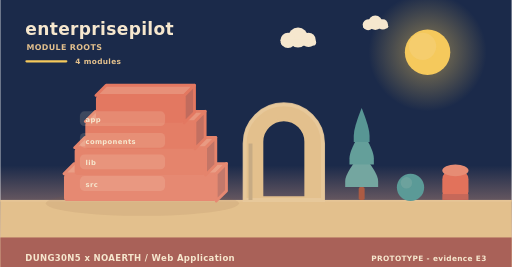
t = 0.00 s
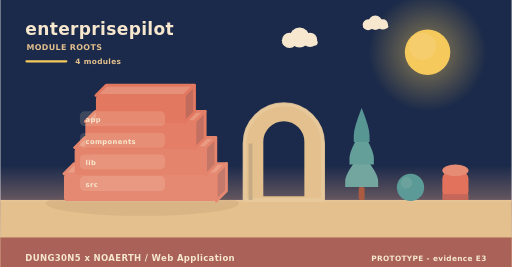
t = 2.00 s
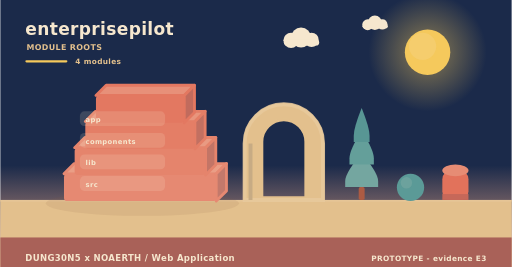
t = 4.00 s
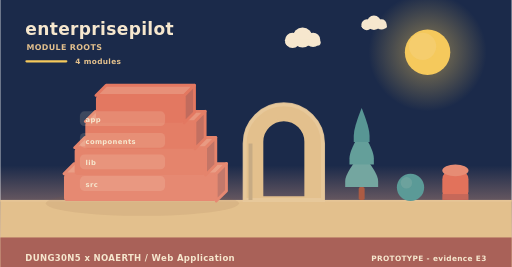
t = 6.00 s
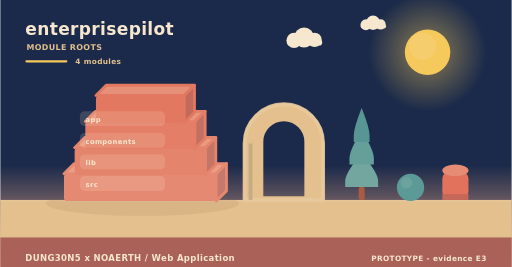
t = 8.00 s
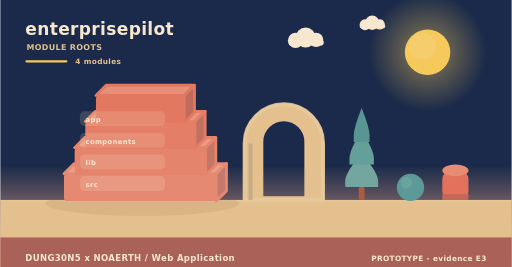
t = 10.00 s

The animated SVG that drew these frames (rendered in a browser with its animation timeline set to each time). Animation: 6 SMIL elements (animateTransform=6); frames cover the first 10.00 s, repeats indefinitely.

<svg xmlns="http://www.w3.org/2000/svg" width="900" height="470" viewBox="0 0 900 470" role="img" aria-label="enterprisepilot - how it is built"><linearGradient id="skya" x1="0" y1="0" x2="0" y2="1"><stop offset="0" stop-color="#1b2a4a"/><stop offset="0.62" stop-color="#1b2a4a"/><stop offset="1" stop-color="#f3ad8a"/></linearGradient><rect width="900" height="470" fill="url(#skya)"/><radialGradient id="suna"><stop offset="0.35" stop-color="#f5c95c" stop-opacity="0.34"/><stop offset="1" stop-color="#f5c95c" stop-opacity="0"/></radialGradient><circle cx="752" cy="92" r="104" fill="url(#suna)"/><circle cx="752" cy="92" r="40" fill="#f5c95c"/><circle cx="743.2" cy="81.6" r="24" fill="#f5d27e" opacity="0.5"/><g><circle cx="524" cy="66" r="17.64" fill="#f6e7ce"/><circle cx="506.36" cy="71.04" r="13.44" fill="#f6e7ce"/><circle cx="542.48" cy="70.2" r="12.6" fill="#f6e7ce"/><rect x="493.76" y="69.36" width="62.16" height="10.92" rx="5.46" fill="#f6e7ce"/><animateTransform attributeName="transform" type="translate" values="0 0;24 0;0 0" dur="36s" begin="0s" repeatCount="indefinite"/></g><g><circle cx="660" cy="40" r="12.6" fill="#f6e7ce"/><circle cx="647.4" cy="43.6" r="9.6" fill="#f6e7ce"/><circle cx="673.2" cy="43" r="9" fill="#f6e7ce"/><rect x="638.4" y="42.4" width="44.4" height="7.8" rx="3.9" fill="#f6e7ce"/><animateTransform attributeName="transform" type="translate" values="0 0;-18 0;0 0" dur="46s" begin="3s" repeatCount="indefinite"/></g><rect x="0" y="352" width="900" height="118" fill="#e3c08d"/><rect x="0" y="352" width="900" height="3" fill="#e6c596"/><text x="44" y="62" font-family="Verdana,DejaVu Sans,sans-serif" font-size="30" font-weight="700" letter-spacing="0.6" fill="#f6e7ce" text-anchor="start">enterprisepilot</text><text x="46" y="88" font-family="Verdana,DejaVu Sans,sans-serif" font-size="14" font-weight="700" letter-spacing="0.6" fill="#e3c08d" text-anchor="start">MODULE ROOTS</text><rect x="44" y="106" width="74" height="4" rx="2" fill="#f5c95c"/><text x="132" y="112" font-family="Verdana,DejaVu Sans,sans-serif" font-size="13" font-weight="700" letter-spacing="0.6" fill="#e3c08d" text-anchor="start">4 modules</text><ellipse cx="250" cy="358" rx="170" ry="22" fill="rgba(138,90,68,0.11)"/><path d="M112,306 L380,306 L398,288 L130,288 Z" fill="#ea9e86" stroke="#e68972" stroke-width="5" stroke-linejoin="round"/><path d="M380,306 L398,288 L398,336 L380,354 Z" fill="#c3796b" stroke="#e68972" stroke-width="5" stroke-linejoin="round"/><rect x="112" y="306" width="268" height="48" rx="6" fill="#e68972"/><path d="M130.76,260 L361.24,260 L379.24,242 L148.76,242 Z" fill="#e99a82" stroke="#e5846c" stroke-width="5" stroke-linejoin="round"/><path d="M361.24,260 L379.24,242 L379.24,290 L361.24,308 Z" fill="#c37566" stroke="#e5846c" stroke-width="5" stroke-linejoin="round"/><rect x="130.76" y="260" width="230.48" height="48" rx="6" fill="#e5846c"/><path d="M149.52,214 L342.48,214 L360.48,196 L167.52,196 Z" fill="#e8957d" stroke="#e47e66" stroke-width="5" stroke-linejoin="round"/><path d="M342.48,214 L360.48,196 L360.48,244 L342.48,262 Z" fill="#c27061" stroke="#e47e66" stroke-width="5" stroke-linejoin="round"/><rect x="149.52" y="214" width="192.96" height="48" rx="6" fill="#e47e66"/><path d="M168.28,168 L323.72,168 L341.72,150 L186.28,150 Z" fill="#e79079" stroke="#e37861" stroke-width="5" stroke-linejoin="round"/><path d="M323.72,168 L341.72,150 L341.72,198 L323.72,216 Z" fill="#c16b5d" stroke="#e37861" stroke-width="5" stroke-linejoin="round"/><rect x="168.28" y="168" width="155.44" height="48" rx="6" fill="#e37861"/><rect x="140" y="196" width="150" height="26" rx="8" fill="rgba(246,231,206,0.16)" opacity="0.94"/><g><text x="150" y="215" font-family="Verdana,DejaVu Sans,sans-serif" font-size="12" font-weight="700" letter-spacing="0.6" fill="#f6e7ce" text-anchor="start">app</text><animateTransform attributeName="transform" type="translate" values="0 10;0 0" dur="0.7s" begin="0.3s" fill="freeze"/></g><rect x="140" y="234" width="150" height="26" rx="8" fill="rgba(246,231,206,0.16)" opacity="0.94"/><g><text x="150" y="253" font-family="Verdana,DejaVu Sans,sans-serif" font-size="12" font-weight="700" letter-spacing="0.6" fill="#f6e7ce" text-anchor="start">components</text><animateTransform attributeName="transform" type="translate" values="0 10;0 0" dur="0.7s" begin="0.5s" fill="freeze"/></g><rect x="140" y="272" width="150" height="26" rx="8" fill="rgba(246,231,206,0.16)" opacity="0.94"/><g><text x="150" y="291" font-family="Verdana,DejaVu Sans,sans-serif" font-size="12" font-weight="700" letter-spacing="0.6" fill="#f6e7ce" text-anchor="start">lib</text><animateTransform attributeName="transform" type="translate" values="0 10;0 0" dur="0.7s" begin="0.7s" fill="freeze"/></g><rect x="140" y="310" width="150" height="26" rx="8" fill="rgba(246,231,206,0.16)" opacity="0.94"/><g><text x="150" y="329" font-family="Verdana,DejaVu Sans,sans-serif" font-size="12" font-weight="700" letter-spacing="0.6" fill="#f6e7ce" text-anchor="start">src</text><animateTransform attributeName="transform" type="translate" values="0 10;0 0" dur="0.7s" begin="0.9s" fill="freeze"/></g><path d="M430,352 L430,252.64 A69,69 0 0 1 568,252.64 L568,352 Z M460.36,348 L460.36,249.55 A38.64,38.64 0 0 1 537.64,249.55 L537.64,348 Z" fill="#e3c08d" fill-rule="evenodd" stroke="#e3c08d" stroke-width="5" stroke-linejoin="round"/><path d="M430,352 L430,252.64 A69,69 0 0 1 568,252.64 L568,352 Z" fill="none" stroke="#e8c99d" stroke-width="7" stroke-linecap="round" opacity="0.85"/><rect x="436.9" y="252.64" width="6.9" height="99.36" fill="#c7ab84"/><rect x="630.78" y="329.28" width="10.44" height="22.72" rx="2.9" fill="#ac5b43"/><path d="M636,269.64 Q607,304.23 607,318.54 Q607,329.28 607,329.28 L665,329.28 Q665,329.28 665,318.54 Q665,304.23 636,269.64 Z" fill="#74a6a0"/><path d="M636,229.88 Q614.54,264.47 614.54,278.78 Q614.54,289.52 614.54,289.52 L657.46,289.52 Q657.46,289.52 657.46,278.78 Q657.46,264.47 636,229.88 Z" fill="#649f9a"/><path d="M636,190.12 Q622.08,224.71 622.08,239.02 Q622.08,249.76 622.08,249.76 L649.92,249.76 Q649.92,249.76 649.92,239.02 Q649.92,224.71 636,190.12 Z" fill="#589694"/><circle cx="722" cy="330" r="24" fill="#5b9a97"/><circle cx="714.8" cy="321.84" r="10.08" fill="#7aa9a2" opacity="0.55"/><rect x="778" y="300" width="46" height="52" rx="15.33" fill="#e2725b"/><ellipse cx="801" cy="300" rx="23" ry="10.4" fill="#e68c74"/><rect x="778" y="341.6" width="46" height="10.4" fill="#c66859"/><rect x="0" y="418" width="900" height="52" rx="0" fill="#a65c56" opacity="0.94"/><text x="44" y="460" font-family="Verdana,DejaVu Sans,sans-serif" font-size="15" font-weight="700" letter-spacing="0.6" fill="#f6e7ce" text-anchor="start">DUNG30N5 x NOAERTH  /  Web Application</text><text x="856" y="460" font-family="Verdana,DejaVu Sans,sans-serif" font-size="13" font-weight="700" letter-spacing="0.6" fill="#f6e7ce" text-anchor="end">PROTOTYPE  -  evidence E3</text></svg>
